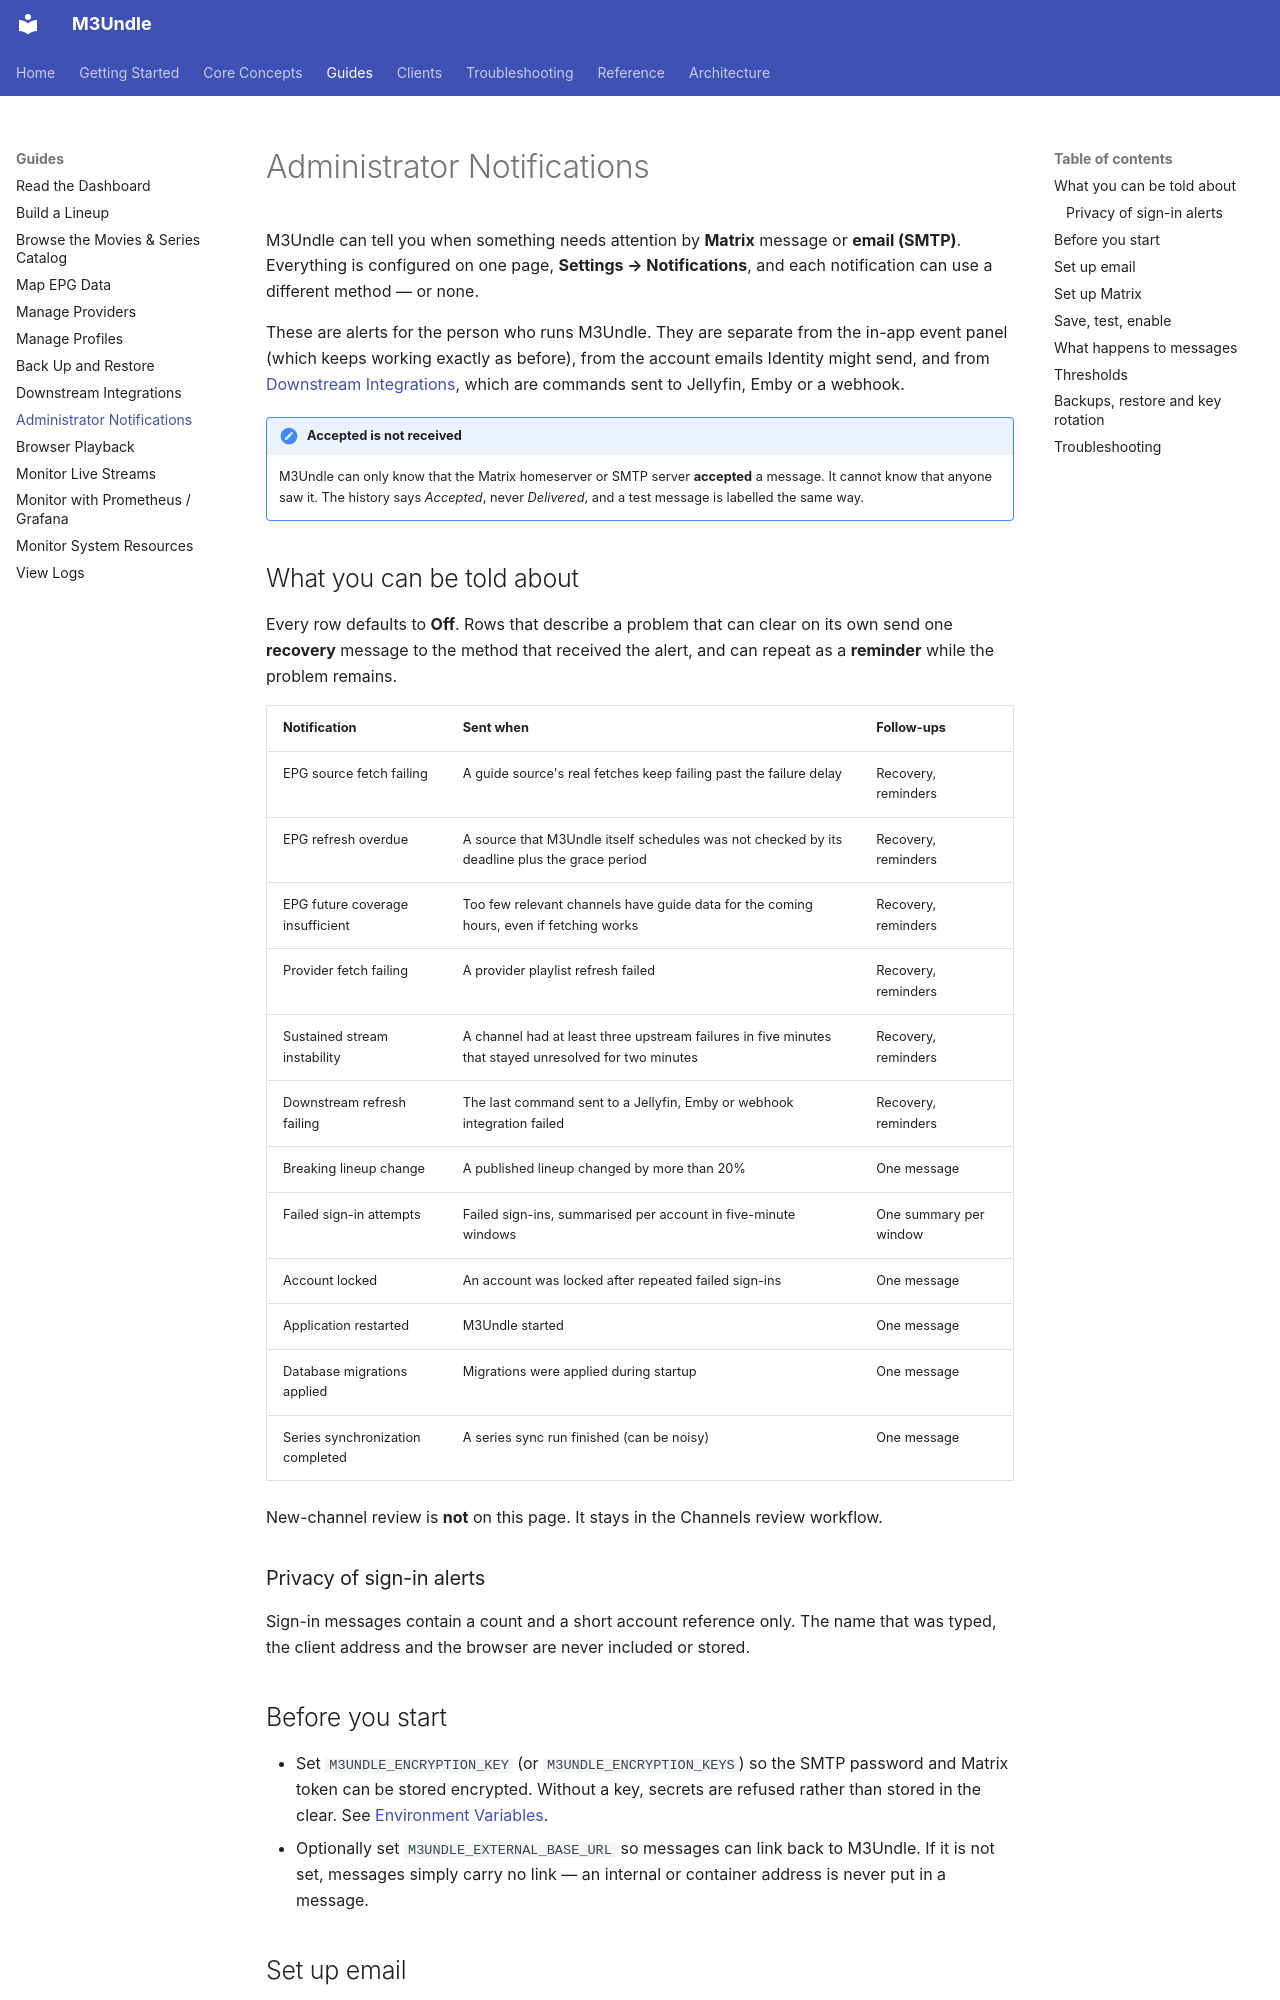

repository: Sydney-Elvis/M3Undle · page: guides/notifications/index.html · generator: mkdocs

# Administrator Notifications

M3Undle can tell you when something needs attention by **Matrix** message or **email (SMTP)**. Everything is configured on one page, **Settings → Notifications**, and each notification can use a different method — or none.

These are alerts for the person who runs M3Undle. They are separate from the in-app event panel (which keeps working exactly as before), from the account emails Identity might send, and from [Downstream Integrations](downstream-integrations.md), which are commands sent to Jellyfin, Emby or a webhook.

!!! note "Accepted is not received"
    M3Undle can only know that the Matrix homeserver or SMTP server **accepted** a message. It cannot know that anyone saw it. The history says *Accepted*, never *Delivered*, and a test message is labelled the same way.

## What you can be told about

Every row defaults to **Off**. Rows that describe a problem that can clear on its own send one **recovery** message to the method that received the alert, and can repeat as a **reminder** while the problem remains.

| Notification | Sent when | Follow-ups |
| --- | --- | --- |
| EPG source fetch failing | A guide source's real fetches keep failing past the failure delay | Recovery, reminders |
| EPG refresh overdue | A source that M3Undle itself schedules was not checked by its deadline plus the grace period | Recovery, reminders |
| EPG future coverage insufficient | Too few relevant channels have guide data for the coming hours, even if fetching works | Recovery, reminders |
| Provider fetch failing | A provider playlist refresh failed | Recovery, reminders |
| Sustained stream instability | A channel had at least three upstream failures in five minutes that stayed unresolved for two minutes | Recovery, reminders |
| Downstream refresh failing | The last command sent to a Jellyfin, Emby or webhook integration failed | Recovery, reminders |
| Breaking lineup change | A published lineup changed by more than 20% | One message |
| Failed sign-in attempts | Failed sign-ins, summarised per account in five-minute windows | One summary per window |
| Account locked | An account was locked after repeated failed sign-ins | One message |
| Application restarted | M3Undle started | One message |
| Database migrations applied | Migrations were applied during startup | One message |
| Series synchronization completed | A series sync run finished (can be noisy) | One message |

New-channel review is **not** on this page. It stays in the Channels review workflow.

### Privacy of sign-in alerts

Sign-in messages contain a count and a short account reference only. The name that was typed, the client address and the browser are never included or stored.

## Before you start

- Set `M3UNDLE_ENCRYPTION_KEY` (or `M3UNDLE_ENCRYPTION_KEYS`) so the SMTP password and Matrix token can be stored encrypted. Without a key, secrets are refused rather than stored in the clear. See [Environment Variables](../reference/environment-variables.md).
- Optionally set `M3UNDLE_EXTERNAL_BASE_URL` so messages can link back to M3Undle. If it is not set, messages simply carry no link — an internal or container address is never put in a message.
